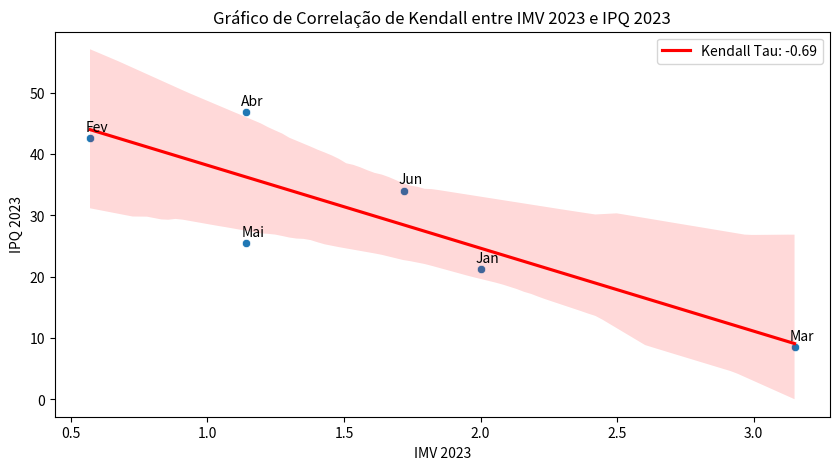
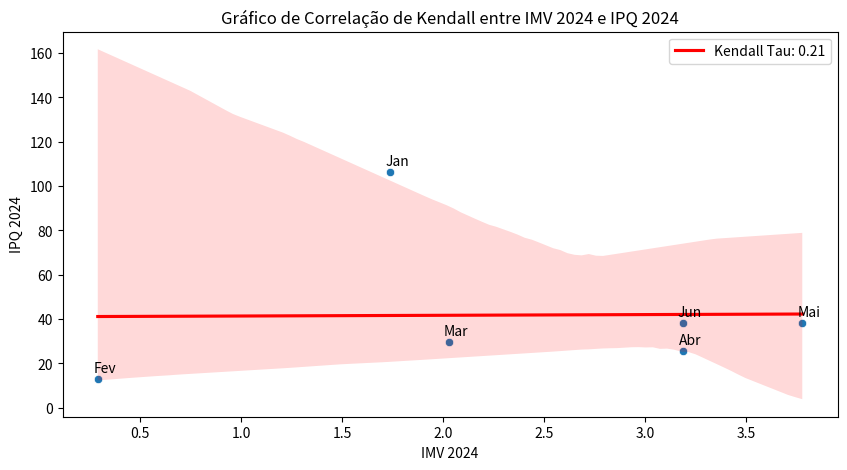
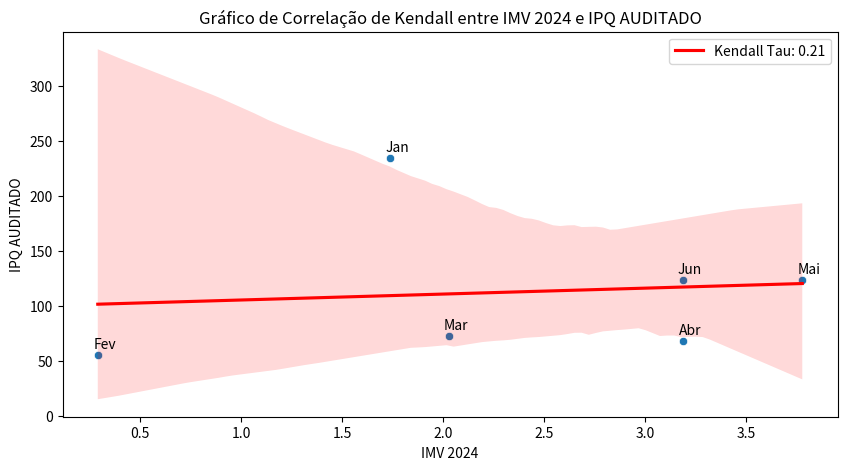
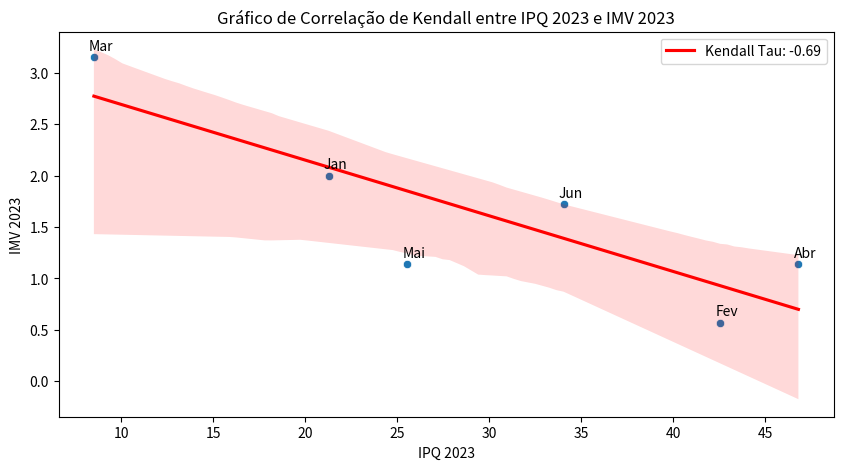
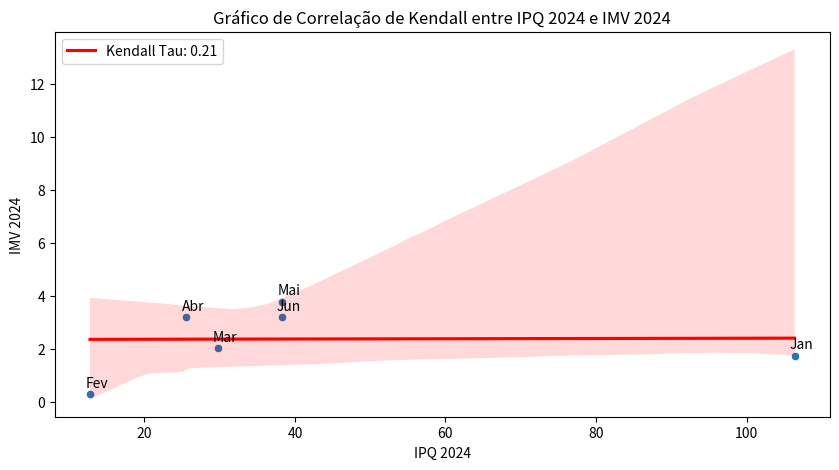
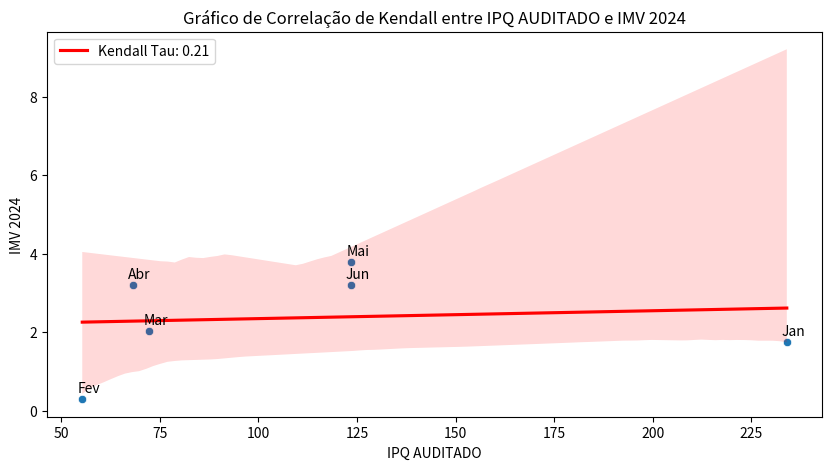

Here is the Python script that generated these plots, in order:
import seaborn as sns
import matplotlib.pyplot as plt
from scipy.stats import kendalltau
import pandas as pd

# Dados
dados = {
    "Mês": ["Jan", "Fev", "Mar", "Abr", "Mai", "Jun"],
    "IMV 2024": [1.74, 0.29, 2.03, 3.19, 3.78, 3.19],
    "IMV 2023": [2.00, 0.57, 3.15, 1.14, 1.14, 1.72],
    "IPQ 2024": [106.38, 12.77, 29.79, 25.53, 38.30, 38.30],
    "IPQ AUDITADO": [234.04, 55.32, 72.34, 68.09, 123.40, 123.40],
    "IPQ 2023": [21.28, 42.55, 8.51, 46.81, 25.53, 34.04]
}

# DataFrame
df = pd.DataFrame(dados)

# Função para gerar gráficos de correlação de Kendall com rótulos
def grafico_kendall(x, y, xlabel, ylabel, title, labels):
    correlation, _ = kendalltau(df[x], df[y])
    plt.figure(figsize=(10, 5))
    sns.scatterplot(x=x, y=y, data=df)
    sns.regplot(x=x, y=y, data=df, scatter=False, color='red', label=f'Kendall Tau: {correlation:.2f}')
    plt.xlabel(xlabel)
    plt.ylabel(ylabel)
    plt.title(title)
    plt.legend()
    for i, label in enumerate(labels):
        plt.annotate(label, (df[x][i], df[y][i]), textcoords="offset points", xytext=(5,5), ha='center')
    plt.show()

# Gráficos IMV vs IPQ
grafico_kendall("IMV 2023", "IPQ 2023", "IMV 2023", "IPQ 2023", "Gráfico de Correlação de Kendall entre IMV 2023 e IPQ 2023", df["Mês"])
grafico_kendall("IMV 2024", "IPQ 2024", "IMV 2024", "IPQ 2024", "Gráfico de Correlação de Kendall entre IMV 2024 e IPQ 2024", df["Mês"])
grafico_kendall("IMV 2024", "IPQ AUDITADO", "IMV 2024", "IPQ AUDITADO", "Gráfico de Correlação de Kendall entre IMV 2024 e IPQ AUDITADO", df["Mês"])

# Gráficos IPQ vs IMV
grafico_kendall("IPQ 2023", "IMV 2023", "IPQ 2023", "IMV 2023", "Gráfico de Correlação de Kendall entre IPQ 2023 e IMV 2023", df["Mês"])
grafico_kendall("IPQ 2024", "IMV 2024", "IPQ 2024", "IMV 2024", "Gráfico de Correlação de Kendall entre IPQ 2024 e IMV 2024", df["Mês"])
grafico_kendall("IPQ AUDITADO", "IMV 2024", "IPQ AUDITADO", "IMV 2024", "Gráfico de Correlação de Kendall entre IPQ AUDITADO e IMV 2024", df["Mês"])
